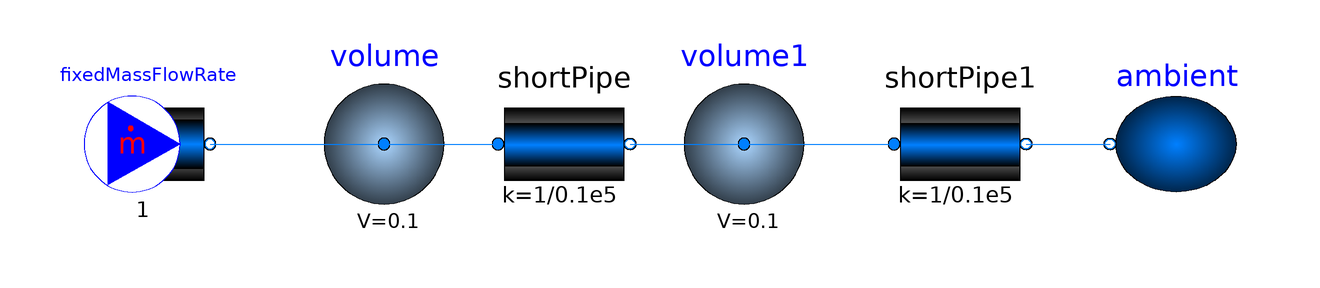

This picture is the connection diagram that the Modelica source below describes through its graphical annotations.

partial model PartialTestModel2 "slightly larger test model to test a medium"
  import SI = Modelica.SIunits;

  replaceable package Medium = Modelica.Media.Interfaces.PartialMedium
    "Medium model" annotation (__Dymola_choicesAllMatching=true);
  parameter SI.AbsolutePressure p_start=1.0e5 "Initial value of pressure";
  parameter SI.Temperature T_start=300 "Initial value of temperature";
  parameter SI.SpecificEnthalpy h_start=1 "Initial value of specific enthalpy";
  parameter Real X_start[Medium.nX]=Medium.reference_X
    "Initial value of mass fractions";
  PortVolume volume(
    redeclare package Medium = Medium,
    p_start=p_start,
    T_start=T_start,
    h_start=h_start,
    X_start=X_start,
    V=0.1) annotation (Placement(transformation(extent={{-60,0},{-40,20}},
          rotation=0)));
  FixedMassFlowRate fixedMassFlowRate(
    redeclare package Medium = Medium,
    T_ambient=1.2*T_start,
    h_ambient=1.2*h_start,
    m_flow=1,
    X_ambient=0.5*X_start) annotation (Placement(transformation(extent={{-100,0},
            {-80,20}}, rotation=0)));
  FixedAmbient ambient(
    redeclare package Medium = Medium,
    T_ambient=T_start,
    h_ambient=h_start,
    X_ambient=X_start,
    p_ambient=p_start)
    annotation (Placement(transformation(extent={{92,0},{72,20}}, rotation=0)));
  ShortPipe shortPipe(
    redeclare package Medium = Medium,
    m_flow_nominal=1,
    dp_nominal=0.1e5) annotation (Placement(transformation(extent={{-30,0},{-10,
            20}}, rotation=0)));
  PortVolume volume1(
    redeclare package Medium = Medium,
    p_start=p_start,
    T_start=T_start,
    h_start=h_start,
    X_start=X_start,
    V=0.1)
    annotation (Placement(transformation(extent={{0,0},{20,20}}, rotation=0)));
  ShortPipe shortPipe1(
    redeclare package Medium = Medium,
    m_flow_nominal=1,
    dp_nominal=0.1e5)
    annotation (Placement(transformation(extent={{36,0},{56,20}}, rotation=0)));
equation
  connect(fixedMassFlowRate.port, volume.port)
    annotation (Line(points={{-79,10},{-50,10}}, color={0,127,255}));
  connect(volume.port, shortPipe.port_a)
    annotation (Line(points={{-50,10},{-31,10}}, color={0,127,255}));
  connect(volume1.port, shortPipe1.port_a)
    annotation (Line(points={{10,10},{35,10}}, color={0,127,255}));
  connect(shortPipe.port_b, volume1.port)
    annotation (Line(points={{-9,10},{10,10}}, color={0,127,255}));
  connect(shortPipe1.port_b, ambient.port)
    annotation (Line(points={{57,10},{71,10}}, color={0,127,255}));
  annotation (Documentation(info="<html>

</html>"));
end PartialTestModel2;